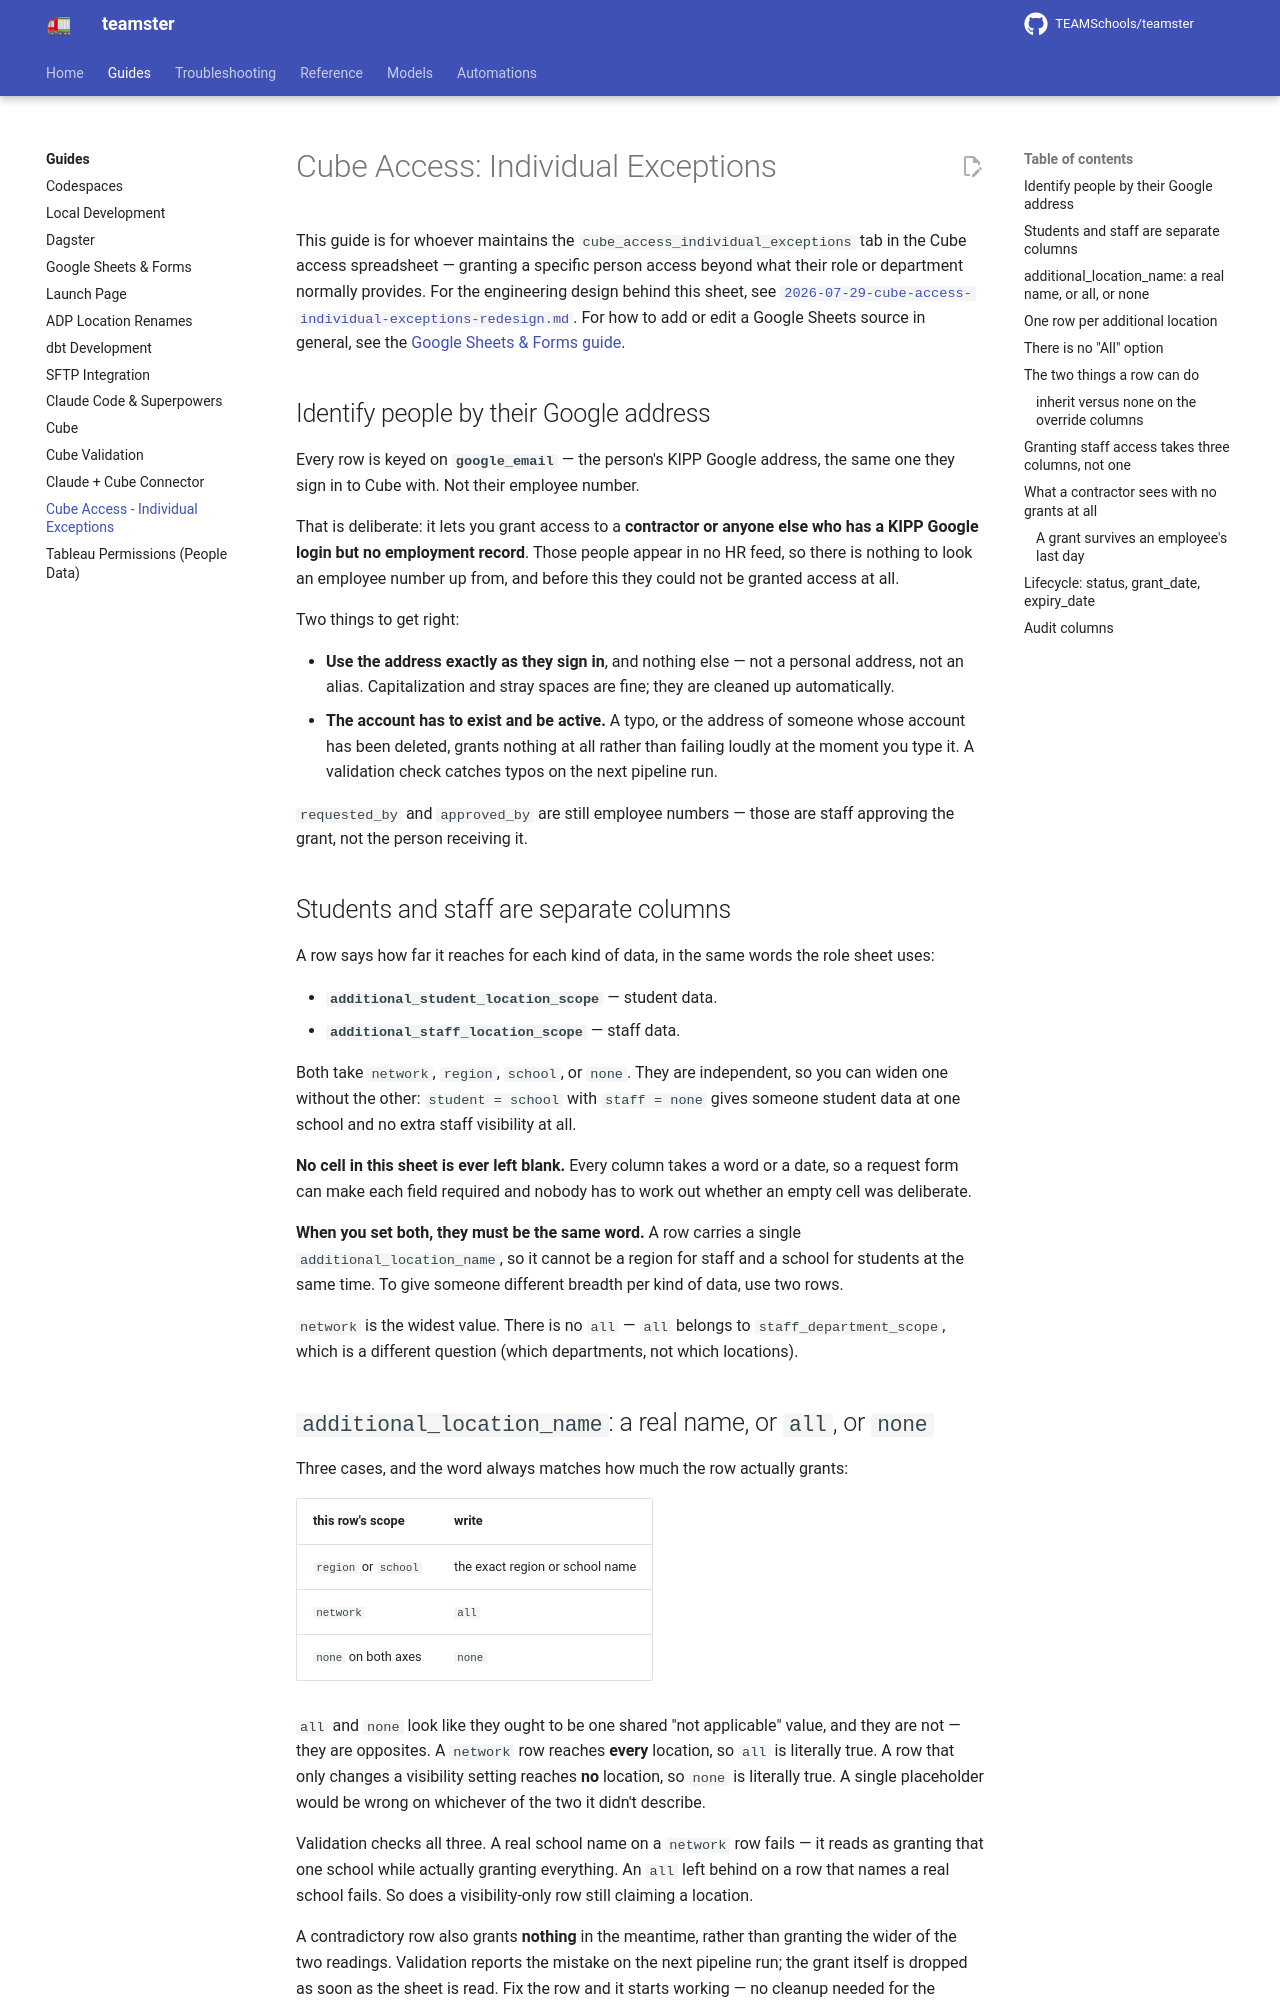

repository: TEAMSchools/teamster · page: guides/cube-access-individual-exceptions/index.html · generator: mkdocs

# Cube Access: Individual Exceptions

This guide is for whoever maintains the `cube_access_individual_exceptions` tab
in the Cube access spreadsheet — granting a specific person access beyond what
their role or department normally provides. For the engineering design behind
this sheet, see
[`2026-07-29-cube-access-individual-exceptions-redesign.md`](../superpowers/plans/2026-07-29-cube-access-individual-exceptions-redesign.md).
For how to add or edit a Google Sheets source in general, see the
[Google Sheets & Forms guide](google-sheets.md).

## Identify people by their Google address

Every row is keyed on **`google_email`** — the person's KIPP Google address, the
same one they sign in to Cube with. Not their employee number.

That is deliberate: it lets you grant access to a **contractor or anyone else
who has a KIPP Google login but no employment record**. Those people appear in
no HR feed, so there is nothing to look an employee number up from, and before
this they could not be granted access at all.

Two things to get right:

- **Use the address exactly as they sign in**, and nothing else — not a personal
  address, not an alias. Capitalization and stray spaces are fine; they are
  cleaned up automatically.
- **The account has to exist and be active.** A typo, or the address of someone
  whose account has been deleted, grants nothing at all rather than failing
  loudly at the moment you type it. A validation check catches typos on the next
  pipeline run.

`requested_by` and `approved_by` are still employee numbers — those are staff
approving the grant, not the person receiving it.

## Students and staff are separate columns

A row says how far it reaches for each kind of data, in the same words the role
sheet uses:

- **`additional_student_location_scope`** — student data.
- **`additional_staff_location_scope`** — staff data.

Both take `network`, `region`, `school`, or `none`. They are independent, so you
can widen one without the other: `student = school` with `staff = none` gives
someone student data at one school and no extra staff visibility at all.

**No cell in this sheet is ever left blank.** Every column takes a word or a
date, so a request form can make each field required and nobody has to work out
whether an empty cell was deliberate.

**When you set both, they must be the same word.** A row carries a single
`additional_location_name`, so it cannot be a region for staff and a school for
students at the same time. To give someone different breadth per kind of data,
use two rows.

`network` is the widest value. There is no `all` — `all` belongs to
`staff_department_scope`, which is a different question (which departments, not
which locations).

## `additional_location_name`: a real name, or `all`, or `none`

Three cases, and the word always matches how much the row actually grants:

| this row's scope     | write                           |
| -------------------- | ------------------------------- |
| `region` or `school` | the exact region or school name |
| `network`            | `all`                           |
| `none` on both axes  | `none`                          |

`all` and `none` look like they ought to be one shared "not applicable" value,
and they are not — they are opposites. A `network` row reaches **every**
location, so `all` is literally true. A row that only changes a visibility
setting reaches **no** location, so `none` is literally true. A single
placeholder would be wrong on whichever of the two it didn't describe.

Validation checks all three. A real school name on a `network` row fails — it
reads as granting that one school while actually granting everything. An `all`
left behind on a row that names a real school fails. So does a visibility-only
row still claiming a location.

A contradictory row also grants **nothing** in the meantime, rather than
granting the wider of the two readings. Validation reports the mistake on the
next pipeline run; the grant itself is dropped as soon as the sheet is read. Fix
the row and it starts working — no cleanup needed for the window in between.
